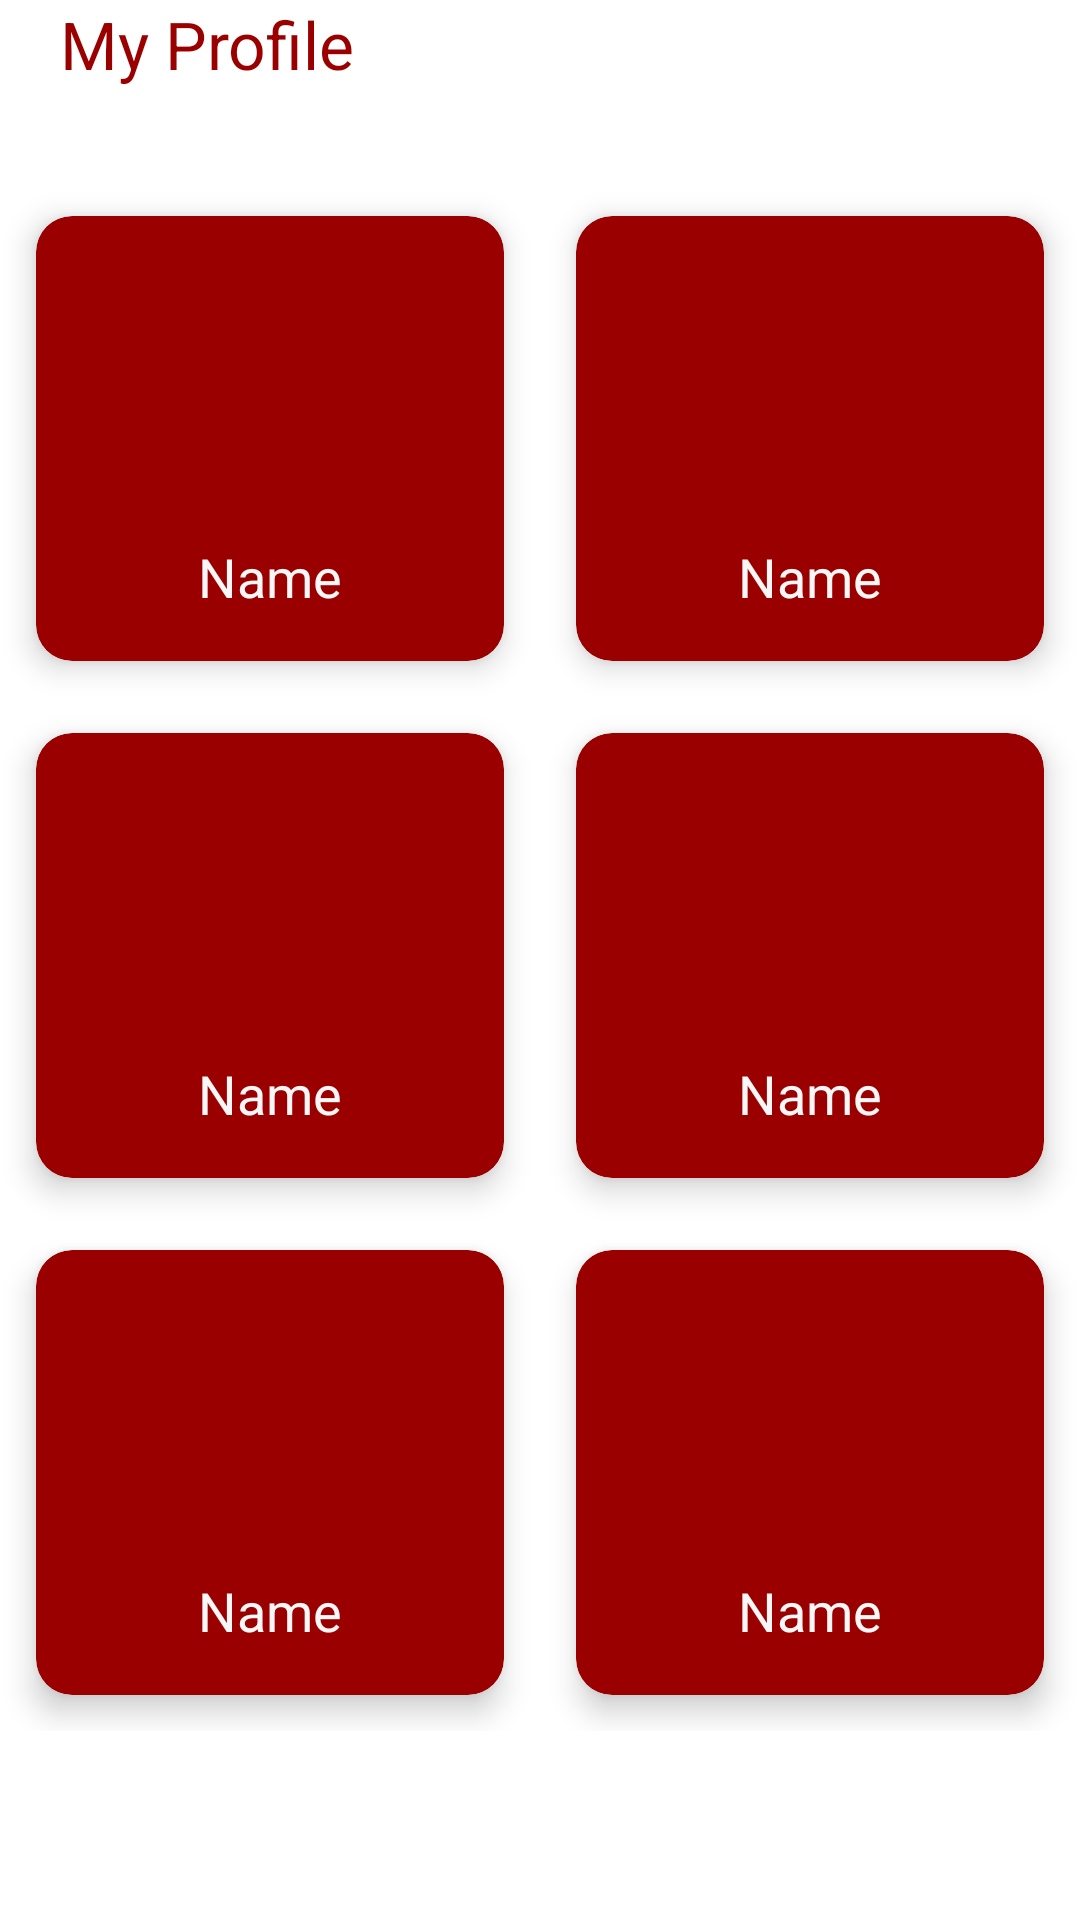

Here is an Android app screen rendered from its layout file. Give the layout XML and the strings, colors and styles it references.
<!-- AndroidManifest.xml: application theme Theme.BadgerConnect -->
<!-- res/layout/homepage.xml -->
<?xml version="1.0" encoding="utf-8"?>
    <ScrollView
    xmlns:android="http://schemas.android.com/apk/res/android"
    xmlns:app="http://schemas.android.com/apk/res-auto"
    xmlns:tools="http://schemas.android.com/tools"
    android:layout_width="match_parent"
    android:layout_height="match_parent"
    tools:context=".MainActivity">

    <LinearLayout
    android:layout_width="match_parent"
    android:layout_height="match_parent"
    android:orientation="vertical">

         <RelativeLayout
             android:layput_marginTop="32dp"
             android:layout_width="wrap_content"
             android:layout_height="match_parent"
             android:layout_marginRight="20dp"
             android:layout_marginLeft="20dp">

                 <TextView
                     android:layout_width="wrap_content"
                     android:layout_height="wrap_content"
                     android:textColor="@color/colorPrimaryDark"
                     android:textSize="22sp"
                     android:text="My Profile"/>

                <ImageView
                    android:layout_width="60dp"
                    android:layout_height="60dp"
                    android:layout_alingParentRight="true"
                    android:src=""/>

            </RelativeLayout>

        <GridLayout
            android:layout_width="match_parent"
            android:layout_height="match_parent"
            android:rowCount="3"
            android:columnCount="2"
            android:alignmentMode="alignMargins"
            android:columnOrderPreserved="false">

            <androidx.cardview.widget.CardView
                android:layout_width="wrap_content"
                android:layout_height="wrap_content"
                android:layout_columnWeight="1"
                android:layout_rowWeight="1"
                app:cardElevation="6dp"
                app:cardCornerRadius="12dp"
                android:layout_margin="12dp"
                android:backgroundTint="@color/colorPrimaryDark">

                <LinearLayout
                    android:layout_width="match_parent"
                    android:layout_height="match_parent"
                    android:gravity="center"
                    android:padding="16dp"
                    android:orientation="vertical">
                    
                    <ImageView
                        android:layout_width="80dp"
                        android:layout_height="80dp"
                        android:src=""/>
                    <TextView
                        android:layout_width="wrap_content"
                        android:layout_height="wrap_content"
                        android:text="Name"
                        android:textSize="18sp"
                        android:textColor="@color/colorAccent"
                        android:layout_marginTop="12dp"/>

                </LinearLayout>
                    
            </androidx.cardview.widget.CardView>

            <androidx.cardview.widget.CardView
                android:layout_width="wrap_content"
                android:layout_height="wrap_content"
                android:layout_columnWeight="1"
                android:layout_rowWeight="1"
                app:cardElevation="6dp"
                app:cardCornerRadius="12dp"
                android:layout_margin="12dp"
                android:backgroundTint="@color/colorPrimaryDark">

                <LinearLayout
                    android:layout_width="match_parent"
                    android:layout_height="match_parent"
                    android:gravity="center"
                    android:padding="16dp"
                    android:orientation="vertical">

                    <ImageView
                        android:layout_width="80dp"
                        android:layout_height="80dp"
                        android:src=""/>
                    <TextView
                        android:layout_width="wrap_content"
                        android:layout_height="wrap_content"
                        android:text="Name"
                        android:textSize="18sp"
                        android:textColor="@color/colorAccent"
                        android:layout_marginTop="12dp"/>

                </LinearLayout>

            </androidx.cardview.widget.CardView>

            <androidx.cardview.widget.CardView
                android:layout_width="wrap_content"
                android:layout_height="wrap_content"
                android:layout_columnWeight="1"
                android:layout_rowWeight="1"
                app:cardElevation="6dp"
                app:cardCornerRadius="12dp"
                android:layout_margin="12dp"
                android:backgroundTint="@color/colorPrimaryDark">

                <LinearLayout
                    android:layout_width="match_parent"
                    android:layout_height="match_parent"
                    android:gravity="center"
                    android:padding="16dp"
                    android:orientation="vertical">

                    <ImageView
                        android:layout_width="80dp"
                        android:layout_height="80dp"
                        android:src=""/>
                    <TextView
                        android:layout_width="wrap_content"
                        android:layout_height="wrap_content"
                        android:text="Name"
                        android:textSize="18sp"
                        android:textColor="@color/colorAccent"
                        android:layout_marginTop="12dp"/>

                </LinearLayout>

            </androidx.cardview.widget.CardView>

            <androidx.cardview.widget.CardView
                android:layout_width="wrap_content"
                android:layout_height="wrap_content"
                android:layout_columnWeight="1"
                android:layout_rowWeight="1"
                app:cardElevation="6dp"
                app:cardCornerRadius="12dp"
                android:layout_margin="12dp"
                android:backgroundTint="@color/colorPrimaryDark">

                <LinearLayout
                    android:layout_width="match_parent"
                    android:layout_height="match_parent"
                    android:gravity="center"
                    android:padding="16dp"
                    android:orientation="vertical">

                    <ImageView
                        android:layout_width="80dp"
                        android:layout_height="80dp"
                        android:src=""/>
                    <TextView
                        android:layout_width="wrap_content"
                        android:layout_height="wrap_content"
                        android:text="Name"
                        android:textSize="18sp"
                        android:textColor="@color/colorAccent"
                        android:layout_marginTop="12dp"/>

                </LinearLayout>

            </androidx.cardview.widget.CardView>

            <androidx.cardview.widget.CardView
                android:layout_width="wrap_content"
                android:layout_height="wrap_content"
                android:layout_columnWeight="1"
                android:layout_rowWeight="1"
                app:cardElevation="6dp"
                app:cardCornerRadius="12dp"
                android:layout_margin="12dp"
                android:backgroundTint="@color/colorPrimaryDark">

                <LinearLayout
                    android:layout_width="match_parent"
                    android:layout_height="match_parent"
                    android:gravity="center"
                    android:padding="16dp"
                    android:orientation="vertical">

                    <ImageView
                        android:layout_width="80dp"
                        android:layout_height="80dp"
                        android:src=""/>
                    <TextView
                        android:layout_width="wrap_content"
                        android:layout_height="wrap_content"
                        android:text="Name"
                        android:textSize="18sp"
                        android:textColor="@color/colorAccent"
                        android:layout_marginTop="12dp"/>

                </LinearLayout>

            </androidx.cardview.widget.CardView>

            <androidx.cardview.widget.CardView
                android:layout_width="wrap_content"
                android:layout_height="wrap_content"
                android:layout_columnWeight="1"
                android:layout_rowWeight="1"
                app:cardElevation="6dp"
                app:cardCornerRadius="12dp"
                android:layout_margin="12dp"
                android:backgroundTint="@color/colorPrimaryDark" >

                <LinearLayout
                    android:layout_width="match_parent"
                    android:layout_height="match_parent"
                    android:gravity="center"
                    android:padding="16dp"
                    android:orientation="vertical">

                    <ImageView
                        android:layout_width="80dp"
                        android:layout_height="80dp"
                        android:src=""/>
                    <TextView
                        android:layout_width="wrap_content"
                        android:layout_height="wrap_content"
                        android:text="Name"
                        android:textSize="18sp"
                        android:textColor="@color/colorAccent"
                        android:layout_marginTop="12dp"/>

                </LinearLayout>
            </androidx.cardview.widget.CardView>
        </GridLayout>
    </LinearLayout>
</ScrollView>
<!-- resources referenced by this layout -->
<resources>
  <color name="colorAccent">#F7F7F7</color>
  <color name="colorPrimaryDark">#9B0000</color>
  <style name="Theme.BadgerConnect" parent="Theme.MaterialComponents.DayNight.DarkActionBar">
          
          <item name="colorPrimary">@color/purple_500</item>
          <item name="colorPrimaryVariant">@color/purple_700</item>
          <item name="colorOnPrimary">@color/white</item>
          
          <item name="colorSecondary">@color/teal_200</item>
          <item name="colorSecondaryVariant">@color/teal_700</item>
          <item name="colorOnSecondary">@color/black</item>
          
          <item name="android:statusBarColor">?attr/colorPrimaryVariant</item>
  
          
          <item name="actionBarSize">60dp</item>
  
  
      </style>
  <color name="purple_500">#EE1111</color>
  <color name="purple_700">#E30505</color>
  <color name="white">#FFFFFFFF</color>
  <color name="teal_200">#FF03DAC5</color>
  <color name="teal_700">#FF018786</color>
  <color name="black">#FF000000</color>
</resources>
